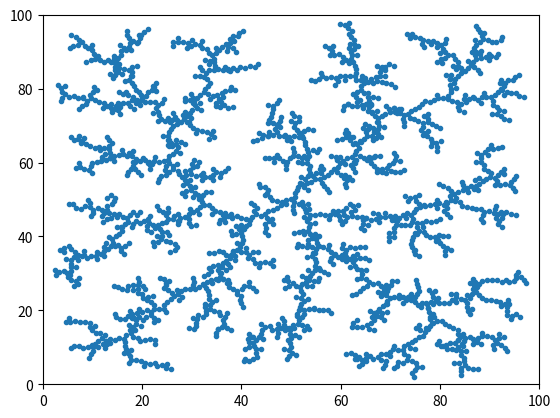

Source code (Python):
import numpy
import math
import matplotlib.pyplot as plt

# import random

print("RRT algorithm!")

#dimesion grid
D=[0,100] 
# iterations
K = 2000
#Starting position
Qstart = [50.0,50.0]
d = 1
vertices = []
edges = []

def draw():
    xAxis=[]
    yAxis=[]
    for vert in vertices:
        xAxis.append(vert[0])
        yAxis.append(vert[1])

    plt.plot(xAxis, yAxis, '.')
    plt.axis([0, 100, 0, 100])

    # for ed in edges:
    #     pt1 = vertices[ed[0]]
    #     pt2 = vertices[ed[1]]
    #     plt.plot([pt1[0],pt2[0]], [pt1[1],pt2[1]], 'ro-')

    # plt.axis([0, 100, 0, 100])
    plt.show()



def getDist(point1,point2):
    return math.sqrt(pow(point1[0]-point2[0],2) + pow(point1[1]-point2[1],2))


def NEAREST_VERTEX(point):
    global vertices
    minDist = 10000.0
    minId = -1 
    for id_temp in range(len(vertices)):
        dist = getDist(vertices[id_temp], point)
        if(minDist>dist):
            minDist = dist
            minId = id_temp
    if(minId==-1):
        print("Error in NEAREST_VERTEX")
    return [minId,minDist]


if __name__ == "__main__":
    numpy.random.seed()
    vertices.append(Qstart)
    # vertices.append([20,50])
    for i in range(K):
        #create random q within D
        Qnew = [numpy.random.rand()*D[1],numpy.random.rand()*D[1]]
        # Qnew = [50,80]

        #find nearest neighbor
        data_dist = NEAREST_VERTEX(Qnew)
        Qnear = vertices[data_dist[0]]

        #add new vertex
        x2=(Qnear[0] - Qnew[0])/data_dist[1]
        y2=(Qnear[1] - Qnew[1])/data_dist[1]
        x = (Qnew[0] - Qnear[0])/data_dist[1]*d
        y = (Qnew[1] - Qnear[1])/data_dist[1]*d
        if x > d: 
            print ("X Error :" + str(x))
        if y > d: 
            print ("y Error :" + str(y))

        Qnext = [x+Qnear[0],y+Qnear[1]]
        vertices.append(Qnext)
        edges.append([data_dist[0],len(vertices)-1])
    draw()


# for vert in vertices:
#     print (vert)
# print ("(******)(******)(******)(******)")
# print(edges)